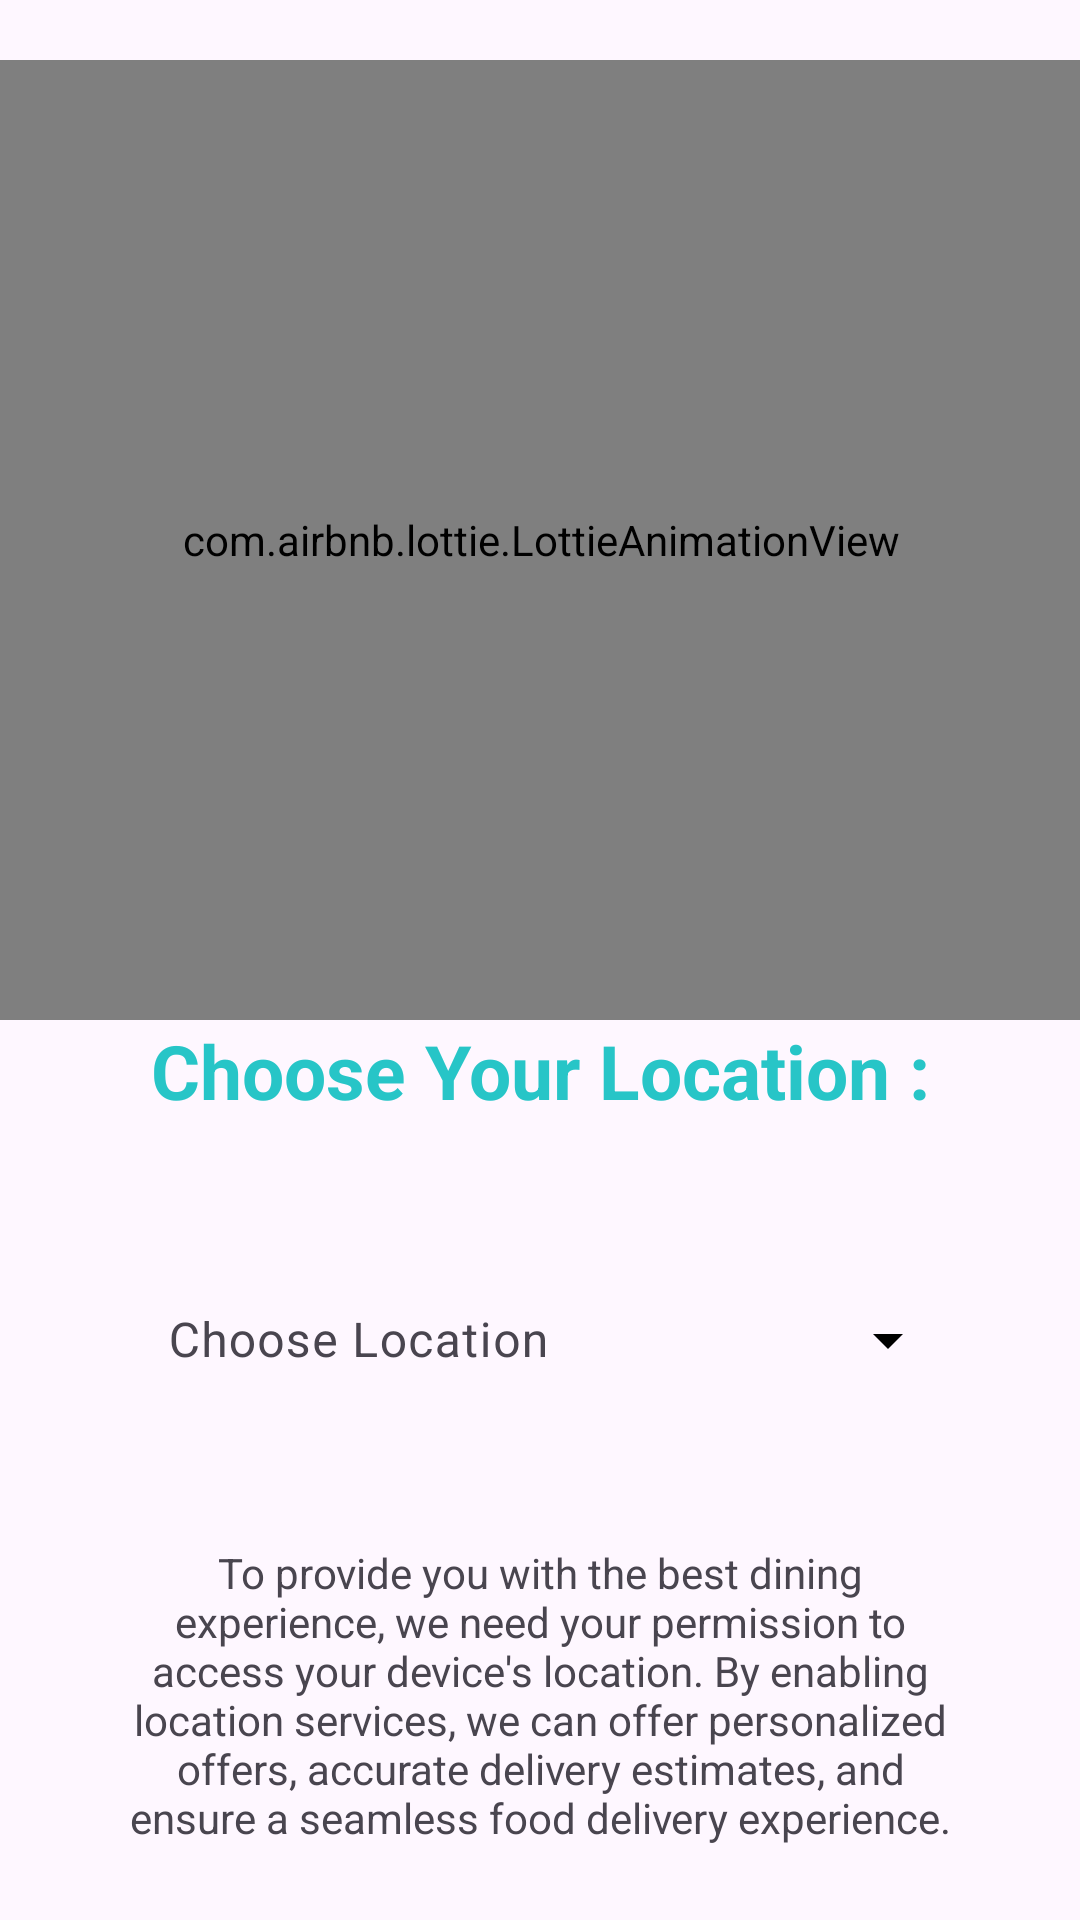

Android layout source for this screen:
<!-- AndroidManifest.xml: application theme Theme.OPMeals -->
<!-- res/layout/activity_location.xml -->
<?xml version="1.0" encoding="utf-8"?>
<androidx.constraintlayout.widget.ConstraintLayout xmlns:android="http://schemas.android.com/apk/res/android"
    xmlns:app="http://schemas.android.com/apk/res-auto"
    xmlns:tools="http://schemas.android.com/tools"
    android:layout_width="match_parent"
    android:layout_height="match_parent"
    tools:context=".LocationActivity">

    <com.airbnb.lottie.LottieAnimationView
        android:id="@+id/animationView"
        android:layout_marginTop="20dp"
        android:layout_width="367dp"
        android:layout_height="320dp"
        app:layout_constraintEnd_toEndOf="parent"
        app:layout_constraintStart_toStartOf="parent"
        app:layout_constraintTop_toTopOf="parent"
        app:lottie_autoPlay="true"
        app:lottie_loop="true"
        app:lottie_rawRes="@raw/map_animation" />

    <TextView
        android:id="@+id/textView3"
        android:layout_width="wrap_content"
        android:layout_height="wrap_content"
        android:text="Choose Your Location :"
        android:textColor="@color/op_blue"
        android:textSize="25sp"
        android:textStyle="bold"
        app:layout_constraintEnd_toEndOf="@+id/animationView"
        app:layout_constraintStart_toStartOf="@+id/animationView"
        app:layout_constraintTop_toBottomOf="@+id/animationView" />

    <com.google.android.material.textfield.TextInputLayout
        android:id="@+id/textInputLayout"
        style="@style/Widget.Material3.TextInputLayout.OutlinedBox.ExposedDropdownMenu"
        android:layout_width="match_parent"
        android:layout_height="wrap_content"
        android:layout_marginLeft="40dp"
        android:layout_marginTop="40dp"
        android:layout_marginRight="40dp"
        android:background="@drawable/edittextbckgrund"
        app:boxStrokeWidth="0dp"
        app:boxStrokeWidthFocused="0dp"
        app:endIconDrawable="@drawable/outline_arrow_drop_down_24"
        app:endIconTint="@color/black"
        app:layout_constraintEnd_toEndOf="parent"
        app:layout_constraintStart_toStartOf="parent"
        app:layout_constraintTop_toBottomOf="@+id/textView3">

        <AutoCompleteTextView
            android:id="@+id/ListOfLocations"
            android:layout_width="match_parent"
            android:layout_height="wrap_content"
            android:focusable="true"
            android:focusableInTouchMode="true"
            android:hint="Choose Location"
            android:inputType="none" />
    </com.google.android.material.textfield.TextInputLayout>

    <TextView
        android:id="@+id/textView4"
        android:layout_width="match_parent"
        android:layout_height="wrap_content"
        android:layout_marginLeft="40dp"
        android:layout_marginTop="40dp"
        android:layout_marginRight="40dp"
        android:gravity="center"
        android:text="@string/location_info"
        app:layout_constraintEnd_toEndOf="@+id/textInputLayout"
        app:layout_constraintHorizontal_bias="1.0"
        app:layout_constraintStart_toStartOf="@+id/textInputLayout"
        app:layout_constraintTop_toBottomOf="@+id/textInputLayout" />

    <androidx.appcompat.widget.AppCompatButton
        android:id="@+id/continue_btn"
        android:layout_width="wrap_content"
        android:layout_height="wrap_content"
        android:background="@drawable/greenbutton"
        android:text="Continue"
        android:textColor="@color/white"
        android:textAllCaps="false"
        android:textStyle="bold"
        android:paddingLeft="5dp"
        android:paddingRight="5dp"
        android:layout_marginTop="30dp"
        app:layout_constraintEnd_toEndOf="@+id/textView4"
        app:layout_constraintHorizontal_bias="0.684"
        app:layout_constraintStart_toStartOf="@+id/textView4"
        app:layout_constraintTop_toBottomOf="@+id/textView4" />
</androidx.constraintlayout.widget.ConstraintLayout>
<!-- resources referenced by this layout -->
<resources>
  <color name="black">#FF000000</color>
  <color name="op_blue">#FF27C5C7</color>
  <color name="white">#FFFFFFFF</color>
  <!-- drawable greenbutton (drawable) -->
  <?xml version="1.0" encoding="utf-8"?>
  <shape xmlns:android="http://schemas.android.com/apk/res/android">
  <gradient android:angle="-45" android:startColor="@color/green" android:endColor="@color/op_blue"/>
      <corners android:radius="15dp"/>
  </shape>
  <string name="location_info">To provide you with the best dining experience, we need your permission to access your device\'s location. By enabling location services, we can offer personalized offers, accurate delivery estimates, and ensure a seamless food delivery experience.</string>
  <style name="Theme.OPMeals" parent="Base.Theme.OPMeals" />
  <color name="green">#FFAEDB7C</color>
  <style name="Base.Theme.OPMeals" parent="Theme.Material3.DayNight.NoActionBar">
          
          
      </style>
</resources>
